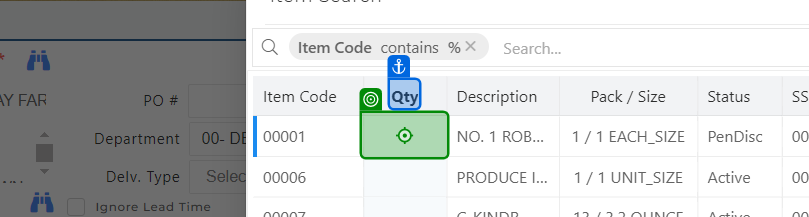
Workflow: AWI_RO_020

Step 1 [then]: click on the element in window 'CloudIO' (chrome.exe)

Step 2: type "[Quantity_error_array.ElementAt(0) + "[k(Tab)]"]" into the element in window 'CloudIO' (chrome.exe) (no picture)

Step 3: check the element in window 'CloudIO' (chrome.exe) (no picture)

Step 4: get-text from the element in window 'CloudIO' (chrome.exe) (no picture)

Step 5: click on the button 'Close' in window 'CloudIO' (chrome.exe) (no picture)

Step 6: type "["2" + "[k(Tab)]"]" into the element in window 'CloudIO' (chrome.exe) (no picture)

Step 7: click on the text in window 'CloudIO' (chrome.exe) (no picture)

Step 8: click on the element in window 'CloudIO' (chrome.exe) (no picture)

Step 9: type "[Quantity_error_array.ElementAt(0)+ "[k(Tab)]"]" into the element in window 'CloudIO' (chrome.exe) (no picture)

Step 10: get-text from the element in window 'CloudIO' (chrome.exe) (no picture)

Step 11: click on the element 'Edit Indicators' in window 'CloudIO' (chrome.exe) (no picture)

Step 12: click on the element in window 'CloudIO' (chrome.exe) (no picture)

Step 13: type "[Quantity_error_array.ElementAt(1)+ "[k(Tab)]"]" into the element in window 'CloudIO' (chrome.exe) (no picture)

Step 14: click on the element 'Select' in window 'CloudIO' (chrome.exe) (no picture)

Step 15: click on the element in window 'CloudIO' (chrome.exe) (same screen as step 1)
